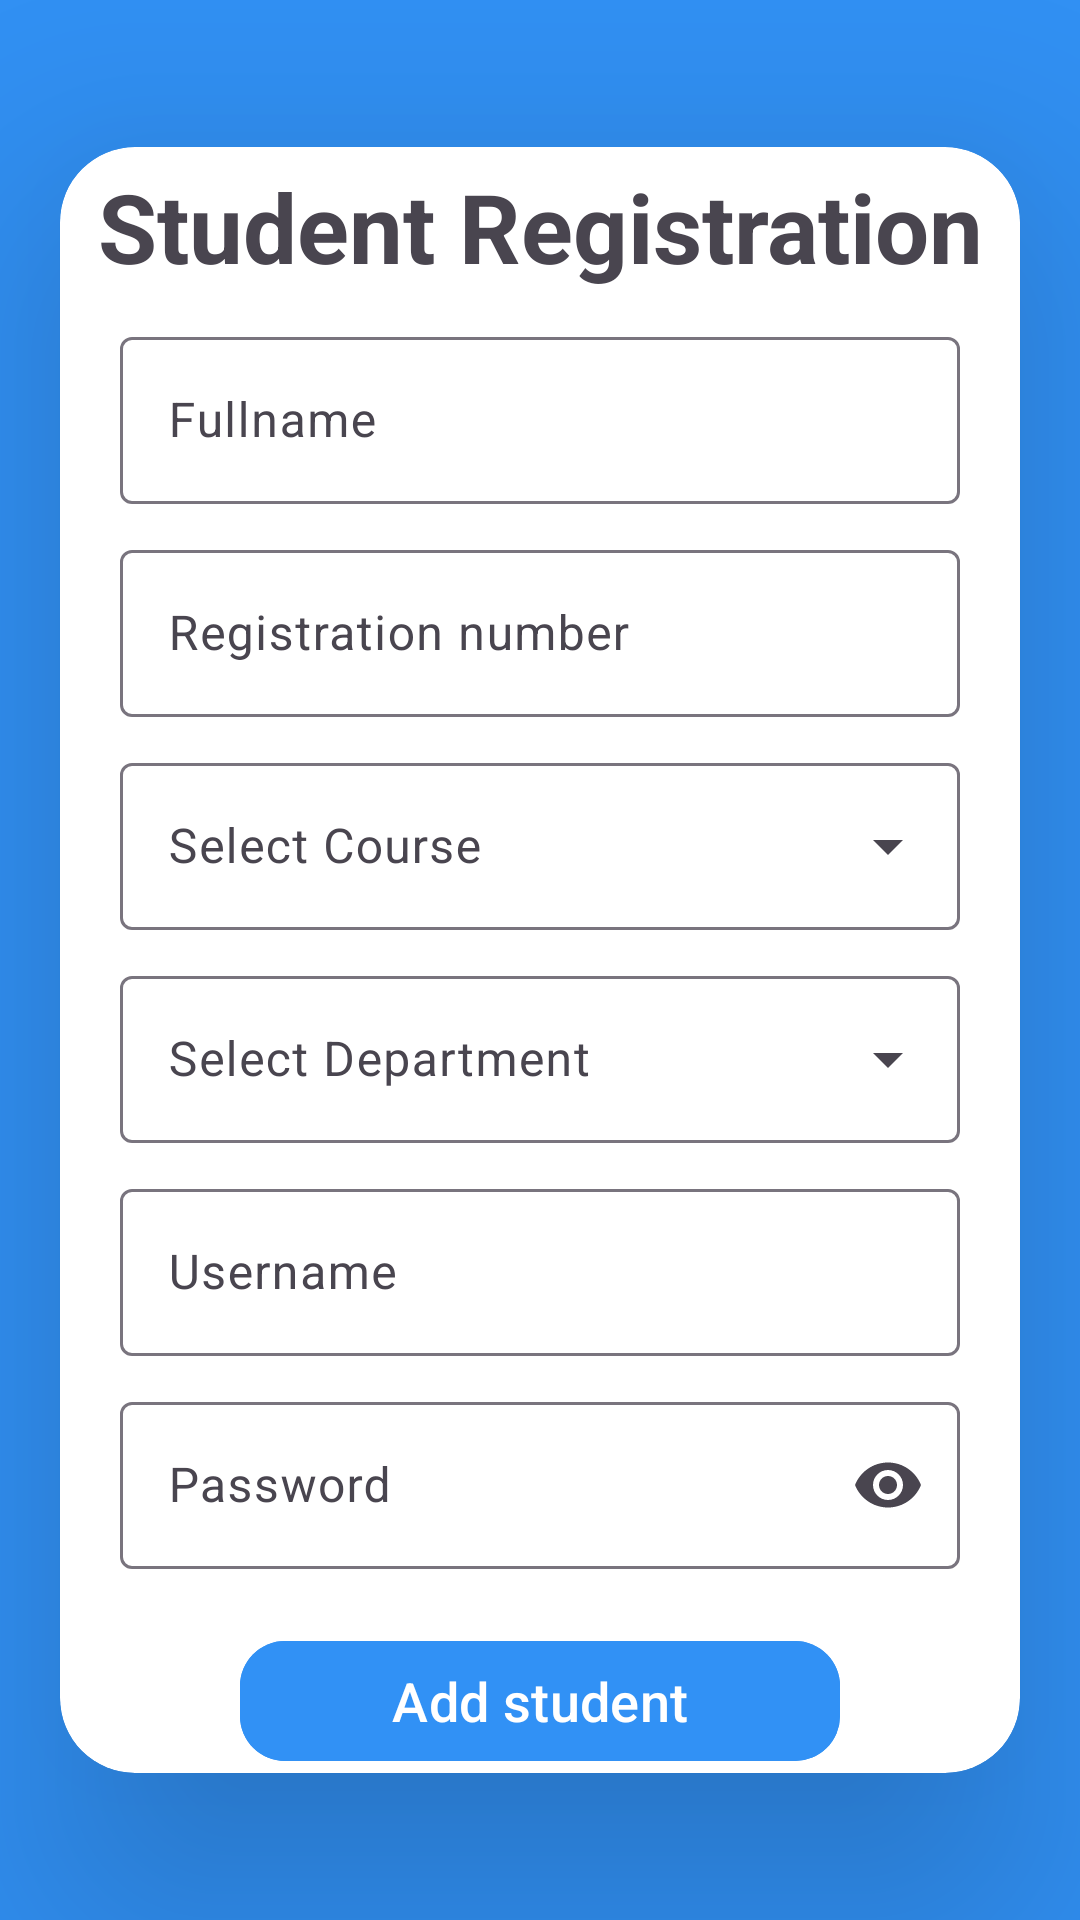

The Android layout XML behind this screen, and the referenced resources:
<!-- AndroidManifest.xml: application theme Theme.AttFirebase -->
<!-- res/layout/activity_add_students.xml -->
<?xml version="1.0" encoding="utf-8"?>
<androidx.constraintlayout.widget.ConstraintLayout xmlns:android="http://schemas.android.com/apk/res/android"
    xmlns:app="http://schemas.android.com/apk/res-auto"
    xmlns:tools="http://schemas.android.com/tools"
    android:layout_width="match_parent"
    android:layout_height="match_parent"
    android:background="@color/dodger_blue"
    tools:context=".admin.AddStudents">

    <androidx.cardview.widget.CardView
        android:layout_width="match_parent"
        android:layout_height="wrap_content"
        app:cardElevation="50dp"
        app:cardCornerRadius="25dp"
        android:layout_gravity="center_vertical"
        android:layout_marginStart="20dp"
        android:layout_marginEnd="20dp"
        app:layout_constraintTop_toTopOf="parent"
        app:layout_constraintBottom_toBottomOf="parent">
        <androidx.core.widget.NestedScrollView
            android:layout_width="match_parent"
            android:layout_height="wrap_content">
            <LinearLayout
                android:layout_width="match_parent"
                android:layout_height="wrap_content"
                android:orientation="vertical">

                <TextView
                    android:id="@+id/tv_signUp"
                    android:layout_width="match_parent"
                    android:layout_height="wrap_content"
                    android:text="Student Registration"
                    android:textStyle="bold"
                    android:textSize="32sp"
                    android:textAlignment="center"
                    android:layout_marginTop="5dp"/>
                <com.google.android.material.textfield.TextInputLayout
                    android:id="@+id/TextInputRegisterName"
                    android:layout_width="match_parent"
                    android:layout_height="wrap_content"
                    android:layout_marginStart="20dp"
                    android:layout_marginEnd="20dp"
                    android:hint="Fullname"
                    android:layout_marginTop="10dp">
                    <com.google.android.material.textfield.TextInputEditText
                        android:id="@+id/et_fullName"
                        android:layout_width="match_parent"
                        android:layout_height="wrap_content" />
                </com.google.android.material.textfield.TextInputLayout>
                <com.google.android.material.textfield.TextInputLayout
                    android:id="@+id/TextInputRegistrationNO"
                    android:layout_width="match_parent"
                    android:layout_height="wrap_content"
                    android:layout_marginStart="20dp"
                    android:layout_marginEnd="20dp"
                    android:hint="Registration number"
                    android:layout_marginTop="10dp">
                    <com.google.android.material.textfield.TextInputEditText
                        android:id="@+id/et_registerNumber"
                        android:layout_width="match_parent"
                        android:layout_height="wrap_content" />
                </com.google.android.material.textfield.TextInputLayout>
                <com.google.android.material.textfield.TextInputLayout
                    android:id="@+id/TextInputCourse"
                    style="@style/Widget.Material3.TextInputLayout.OutlinedBox.ExposedDropdownMenu"
                    android:layout_width="match_parent"
                    android:layout_height="match_parent"
                    android:hint="Select Course"
                    android:layout_marginStart="20dp"
                    android:layout_marginEnd="20dp"
                    android:layout_marginTop="10dp">
                <AutoCompleteTextView
                    android:id="@+id/autoCompleteTextview"
                    android:layout_width="match_parent"
                    android:layout_height="wrap_content"
                    android:layout_weight="1"
                    android:inputType="none"
                    app:simpleItems="@array/Courses"/>
                </com.google.android.material.textfield.TextInputLayout>
                <com.google.android.material.textfield.TextInputLayout
                    android:id="@+id/TextInputDepartment"
                    style="@style/Widget.Material3.TextInputLayout.OutlinedBox.ExposedDropdownMenu"
                    android:layout_width="match_parent"
                    android:layout_height="match_parent"
                    android:hint="Select Department"
                    android:layout_marginStart="20dp"
                    android:layout_marginEnd="20dp"
                    android:layout_marginTop="10dp">
                    <AutoCompleteTextView
                        android:id="@+id/autoCompleteTextview1"
                        android:layout_width="match_parent"
                        android:layout_height="wrap_content"
                        android:layout_weight="1"
                        android:inputType="none"
                        app:simpleItems="@array/Department"/>
                </com.google.android.material.textfield.TextInputLayout>




                <com.google.android.material.textfield.TextInputLayout
                    android:id="@+id/TextInputRegisterEmail"
                    android:layout_width="match_parent"
                    android:layout_height="wrap_content"
                    android:layout_marginStart="20dp"
                    android:layout_marginEnd="20dp"
                    android:hint="Username"
                    app:startIconDrawable="@drawable/email"
                    android:layout_marginTop="10dp">
                    <com.google.android.material.textfield.TextInputEditText
                        android:id="@+id/et_registerEmail"
                        android:layout_width="match_parent"
                        android:layout_height="wrap_content"
                        android:inputType="textEmailAddress"/>
                </com.google.android.material.textfield.TextInputLayout>

                <com.google.android.material.textfield.TextInputLayout
                    android:id="@+id/TextInputRegisterPassword"
                    android:layout_width="match_parent"
                    android:layout_height="wrap_content"
                    android:layout_marginStart="20dp"
                    android:layout_marginEnd="20dp"
                    app:endIconMode="password_toggle"
                    app:startIconDrawable="@drawable/password"
                    android:hint="Password"
                    android:layout_marginTop="10dp">
                    <com.google.android.material.textfield.TextInputEditText
                        android:id="@+id/et_registerPassword"
                        android:layout_width="match_parent"
                        android:layout_height="wrap_content"
                        android:inputType="textPassword"/>
                </com.google.android.material.textfield.TextInputLayout>



                <ProgressBar
                    android:id="@+id/progressbar"
                    android:layout_width="wrap_content"
                    android:layout_height="wrap_content"
                    android:visibility="gone"
                    android:foregroundGravity="center_vertical|center"/>


                <com.google.android.material.button.MaterialButton
                    android:id="@+id/btn_registerStudent"
                    android:layout_width="200dp"
                    android:layout_height="wrap_content"
                    android:text="Add student"
                    android:textAllCaps="false"
                    android:textSize="18sp"
                    app:cornerRadius="15dp"
                    android:layout_marginTop="20dp"
                    android:backgroundTint="@color/dodger_blue"
                    android:layout_gravity="center_horizontal" />
            </LinearLayout>

        </androidx.core.widget.NestedScrollView>


    </androidx.cardview.widget.CardView>

</androidx.constraintlayout.widget.ConstraintLayout>
<!-- resources referenced by this layout -->
<resources>
  <string-array name="Courses">
          <item>Bsc.Business Information Technology</item>
          <item>Bsc.Information Technology</item>
  
      </string-array>
  <string-array name="Department">
          <item>Dept.IT</item>
  
      </string-array>
  <color name="dodger_blue">#FF3191F5</color>
  <style name="Theme.AttFirebase" parent="Base.Theme.AttFirebase" />
  <style name="Base.Theme.AttFirebase" parent="Theme.Material3.DayNight.NoActionBar">
          
          
      </style>
</resources>
